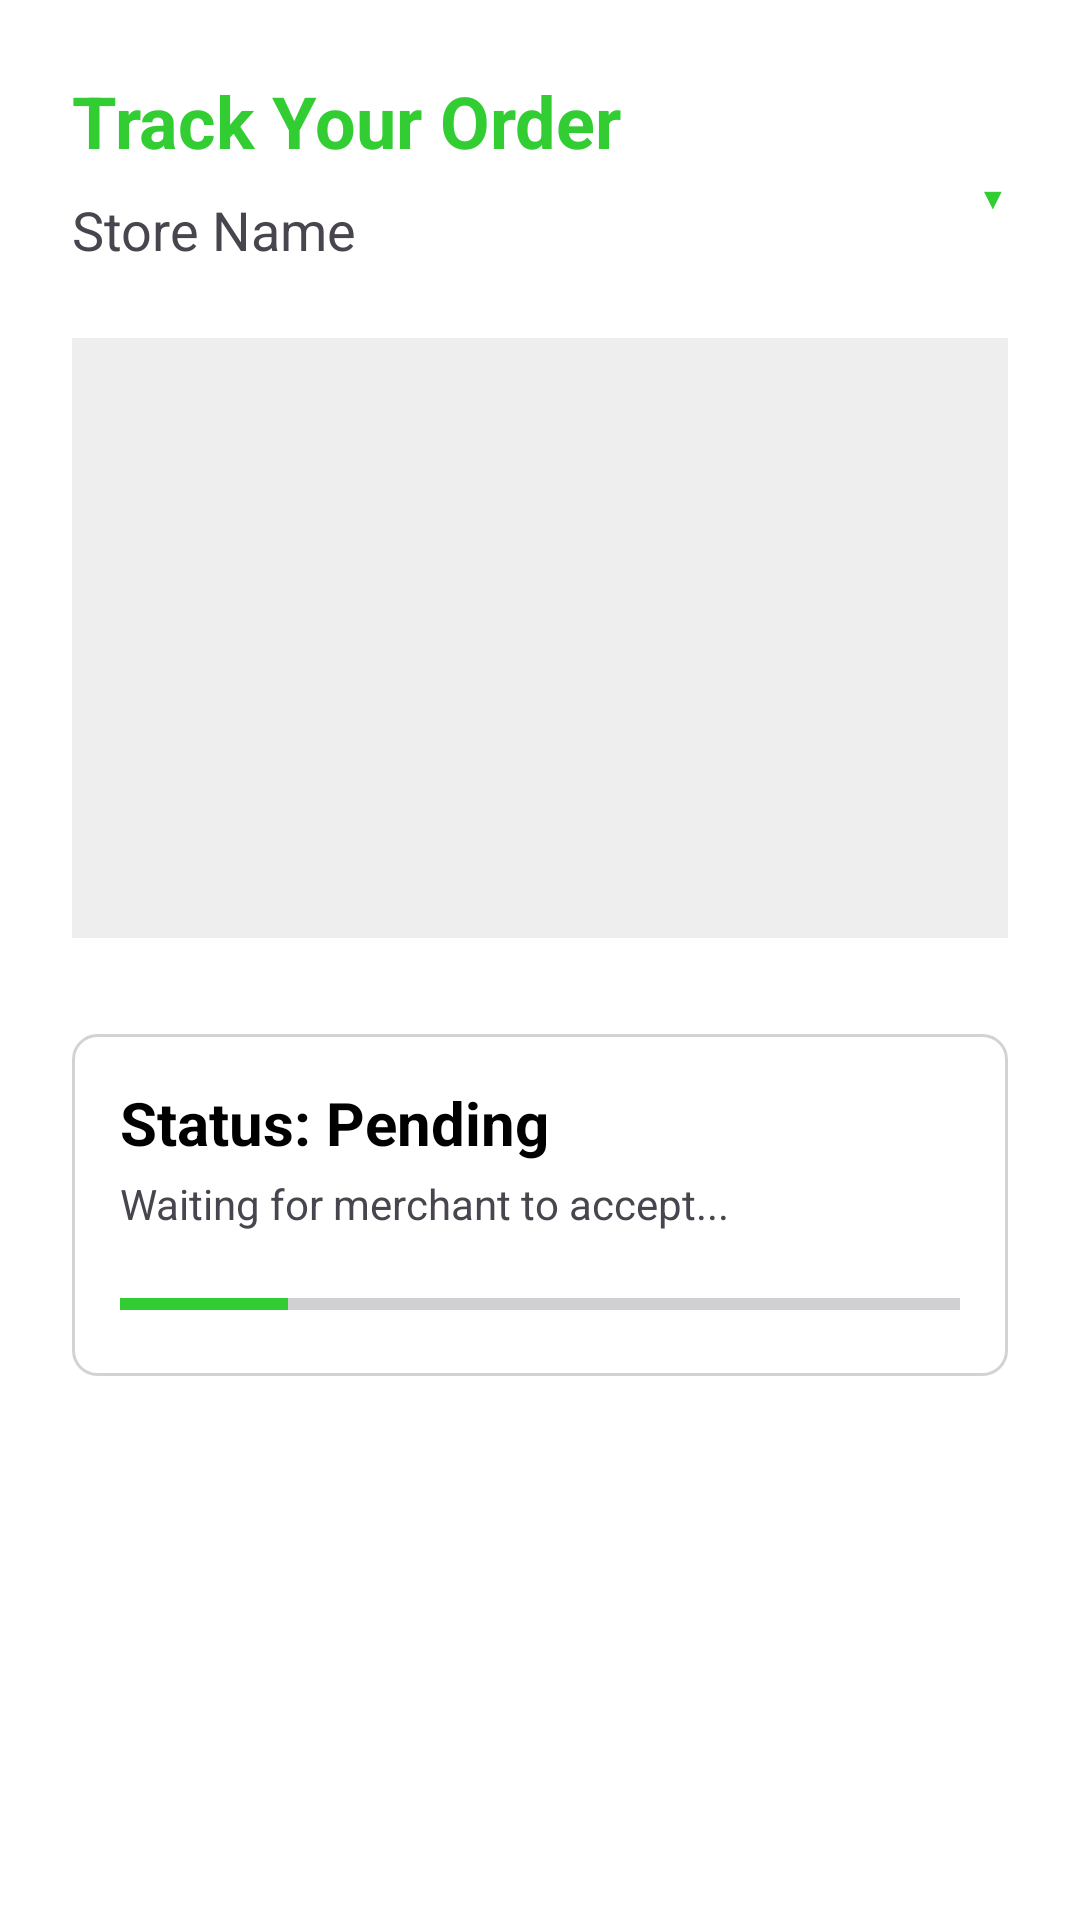

Layout XML and referenced resources for this Android screen:
<!-- AndroidManifest.xml: application theme Theme.OrdermoPH -->
<!-- res/layout/activity_tracking.xml -->
<?xml version="1.0" encoding="utf-8"?>
<LinearLayout xmlns:android="http://schemas.android.com/apk/res/android"
    android:layout_width="match_parent"
    android:layout_height="match_parent"
    android:orientation="vertical"
    android:padding="24dp"
    android:background="#FFFFFF">

    <RelativeLayout
        android:layout_width="match_parent"
        android:layout_height="wrap_content">

        <LinearLayout
            android:layout_width="wrap_content"
            android:layout_height="wrap_content"
            android:orientation="vertical">

            <TextView
                android:layout_width="wrap_content"
                android:layout_height="wrap_content"
                android:text="Track Your Order"
                android:textSize="24sp"
                android:textStyle="bold"
                android:textColor="#32CD32" />

            <TextView
                android:id="@+id/tvTrackingMerchant"
                android:layout_width="wrap_content"
                android:layout_height="wrap_content"
                android:text="Store Name"
                android:textSize="18sp"
                android:layout_marginTop="8dp" />

        </LinearLayout>

        <LinearLayout
            android:id="@+id/userToggle"
            android:layout_width="wrap_content"
            android:layout_height="wrap_content"
            android:layout_alignParentEnd="true"
            android:layout_centerVertical="true"
            android:gravity="end"
            android:orientation="vertical"
            android:clickable="true"
            android:focusable="true">

            <TextView
                android:id="@+id/tvUserName"
                android:layout_width="wrap_content"
                android:layout_height="wrap_content"
                android:textColor="#32CD32"
                android:textSize="14sp"
                android:textStyle="bold" />

            <TextView
                android:layout_width="wrap_content"
                android:layout_height="wrap_content"
                android:layout_gravity="end"
                android:text="▼"
                android:textColor="#32CD32"
                android:textSize="10sp" />

        </LinearLayout>

    </RelativeLayout>

    <View
        android:layout_width="match_parent"
        android:layout_height="200dp"
        android:layout_marginTop="24dp"
        android:background="#EEEEEE"
        android:id="@+id/viewMapPlaceholder" />

    <LinearLayout
        android:layout_width="match_parent"
        android:layout_height="wrap_content"
        android:orientation="vertical"
        android:layout_marginTop="32dp"
        android:padding="16dp"
        android:background="@drawable/bg_border_gray_rounded">

        <TextView
            android:id="@+id/tvTrackingStatus"
            android:layout_width="wrap_content"
            android:layout_height="wrap_content"
            android:text="Status: Pending"
            android:textSize="20sp"
            android:textStyle="bold"
            android:textColor="@android:color/black" />

        <TextView
            android:id="@+id/tvTrackingDescription"
            android:layout_width="wrap_content"
            android:layout_height="wrap_content"
            android:text="Waiting for merchant to accept..."
            android:textSize="14sp"
            android:layout_marginTop="4dp" />

        <ProgressBar
            android:id="@+id/pbTracking"
            style="?android:attr/progressBarStyleHorizontal"
            android:layout_width="match_parent"
            android:layout_height="wrap_content"
            android:layout_marginTop="16dp"
            android:progress="20"
            android:progressTint="#32CD32" />

    </LinearLayout>

    <androidx.appcompat.widget.AppCompatButton
        android:id="@+id/btnBackToHome"
        android:layout_width="match_parent"
        android:layout_height="50dp"
        android:layout_marginTop="40dp"
        android:background="@drawable/bg_black_rounded"
        android:text="Return to Home"
        android:textAllCaps="false"
        android:textColor="@android:color/white"
        android:visibility="gone" />

</LinearLayout>
<!-- resources referenced by this layout -->
<resources>
  <!-- drawable bg_black_rounded (drawable) -->
  <?xml version="1.0" encoding="utf-8"?>
  <shape xmlns:android="http://schemas.android.com/apk/res/android"
      android:shape="rectangle">
  
      <solid android:color="#000000" />
  
      <corners android:radius="8dp" />
  
      <padding
          android:bottom="8dp"
          android:left="8dp"
          android:right="8dp"
          android:top="8dp" />
  </shape>
  <!-- drawable bg_border_gray_rounded (drawable) -->
  <?xml version="1.0" encoding="utf-8"?>
  <shape xmlns:android="http://schemas.android.com/apk/res/android"
      android:shape="rectangle">
  
      <solid android:color="#FFFFFF" />
  
      <stroke
          android:width="1dp"
          android:color="#D3D3D3" />
  
      <corners android:radius="8dp" />
  
  </shape>
  <style name="Theme.OrdermoPH" parent="Base.Theme.OrdermoPH" />
  <style name="Base.Theme.OrdermoPH" parent="Theme.Material3.DayNight.NoActionBar">
          
          
      </style>
</resources>
